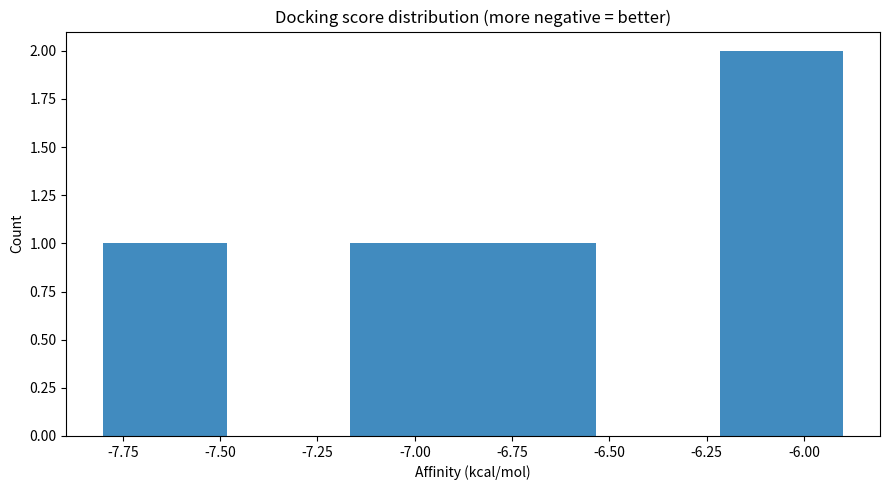

The matplotlib source for this figure:
# PRAXIS: generated for Validate Compound-14 inhibits GyrA in fluoroquinolone-resistant E. coli with gyrA D87N mutation
# USER: set env PRAXIS_HYPOTHESIS for plot title override (optional).
"""
Parse Tamarind-like docking JSON, rank poses, plot score distribution, and list top interacting residues.
"""

from __future__ import annotations

import json
import os
from pathlib import Path

import matplotlib.pyplot as plt
import numpy as np
import pandas as pd

# USER: replace with docking output JSON from Tamarind (or compatible schema).
DOCKING_JSON = "./tamarind_docking_results.json"

OUT_DIR = Path("./praxis_output")
OUT_DIR.mkdir(parents=True, exist_ok=True)


def _demo_payload() -> dict:
    return {
        "poses": [
            {"pose_id": "p01", "affinity_kcal_mol": -7.8, "key_residues": ["ASP87", "GLY85", "SER84"]},
            {"pose_id": "p02", "affinity_kcal_mol": -7.1, "key_residues": ["ASP87", "THR88"]},
            {"pose_id": "p03", "affinity_kcal_mol": -6.6, "key_residues": ["LEU83"]},
            {"pose_id": "p04", "affinity_kcal_mol": -6.2, "key_residues": ["ASP87", "ARG76"]},
            {"pose_id": "p05", "affinity_kcal_mol": -5.9, "key_residues": ["GLY85"]},
        ]
    }


def main() -> None:
    p = Path(DOCKING_JSON)
    payload = json.loads(p.read_text(encoding="utf-8")) if p.exists() else _demo_payload()
    rows = payload.get("poses") or payload.get("results") or []
    df = pd.DataFrame(rows)
    if df.empty:
        raise ValueError("No poses found in docking JSON.")

    if "affinity_kcal_mol" not in df.columns and "score" in df.columns:
        df = df.rename(columns={"score": "affinity_kcal_mol"})

    df["affinity_kcal_mol"] = pd.to_numeric(df["affinity_kcal_mol"], errors="coerce")
    df = df.dropna(subset=["affinity_kcal_mol"]).sort_values("affinity_kcal_mol", ascending=True)

    fig, ax = plt.subplots(figsize=(9, 5))
    ax.hist(df["affinity_kcal_mol"], bins=min(20, max(6, len(df))), color="#1f77b4", alpha=0.85)
    ax.set_title("Docking score distribution (more negative = better)")
    ax.set_xlabel("Affinity (kcal/mol)")
    ax.set_ylabel("Count")
    fig.tight_layout()
    fig.savefig(OUT_DIR / "docking_score_distribution.png", dpi=300)
    plt.close(fig)

    top = df.head(10)
    residue_counts: dict[str, int] = {}
    if "key_residues" in top.columns:
        for residues in top["key_residues"].tolist():
            if isinstance(residues, list):
                for r in residues:
                    residue_counts[str(r)] = residue_counts.get(str(r), 0) + 1

    (OUT_DIR / "docking_top_poses.tsv").write_text(top.to_csv(sep="\t", index=False), encoding="utf-8")
    (OUT_DIR / "docking_key_residues.json").write_text(json.dumps(residue_counts, indent=2), encoding="utf-8")

    print(f"Wrote: {OUT_DIR / 'docking_score_distribution.png'}")
    print(f"Wrote: {OUT_DIR / 'docking_top_poses.tsv'}")
    print(f"Wrote: {OUT_DIR / 'docking_key_residues.json'}")


if __name__ == "__main__":
    DOCKING_JSON = os.environ.get("PRAXIS_DOCKING_JSON", DOCKING_JSON)
    main()
